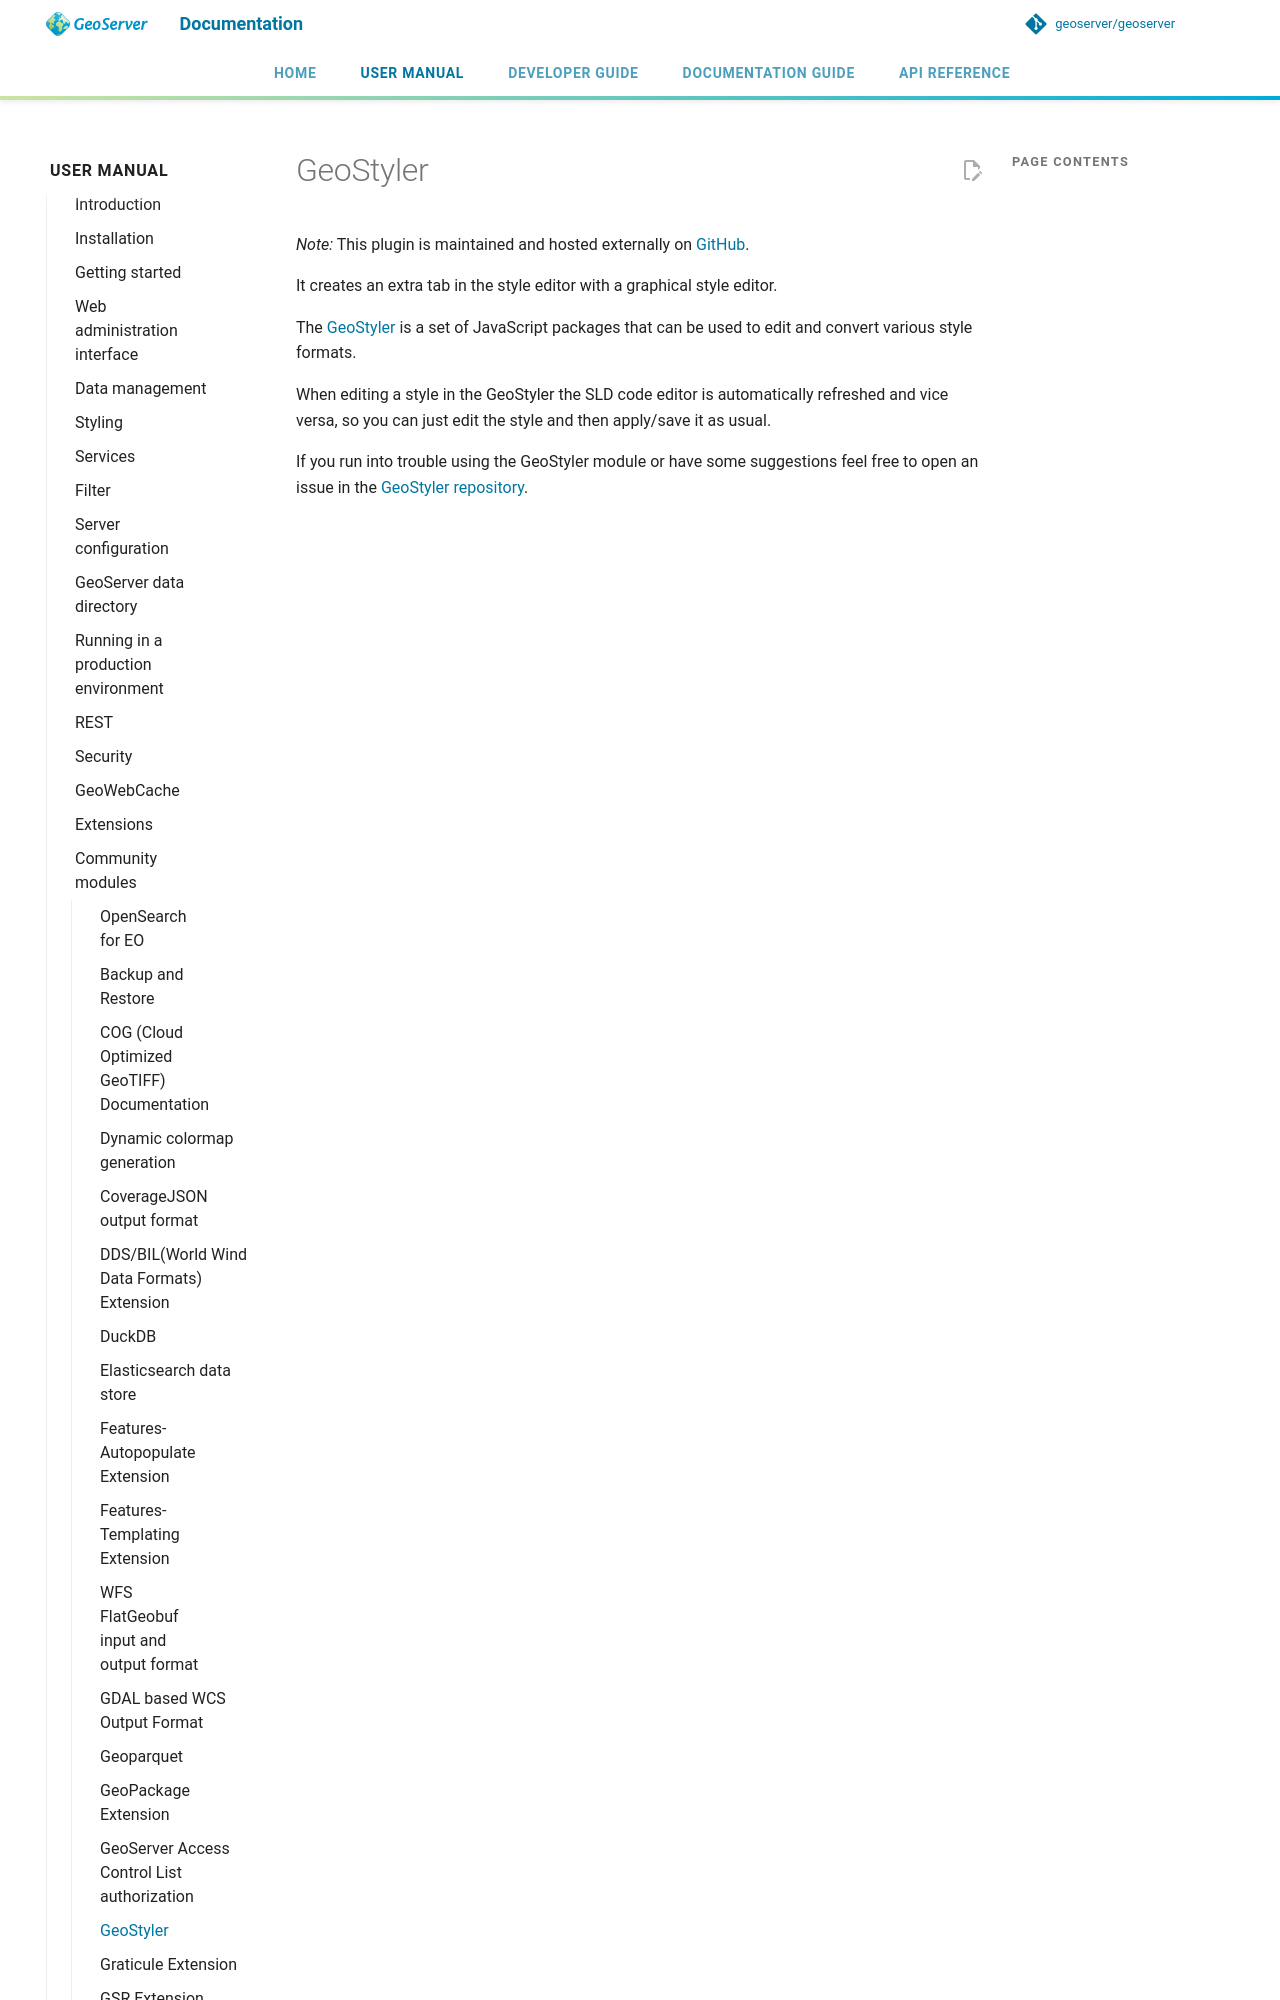

repository: Halbarevi/geoserver · page: latest/en/user/community/geostyler/index.html · generator: mkdocs

# GeoStyler

*Note:* This plugin is maintained and hosted externally on [GitHub](https://github.com/geostyler/geostyler-geoserver-plugin).

It creates an extra tab in the style editor with a graphical style editor.
